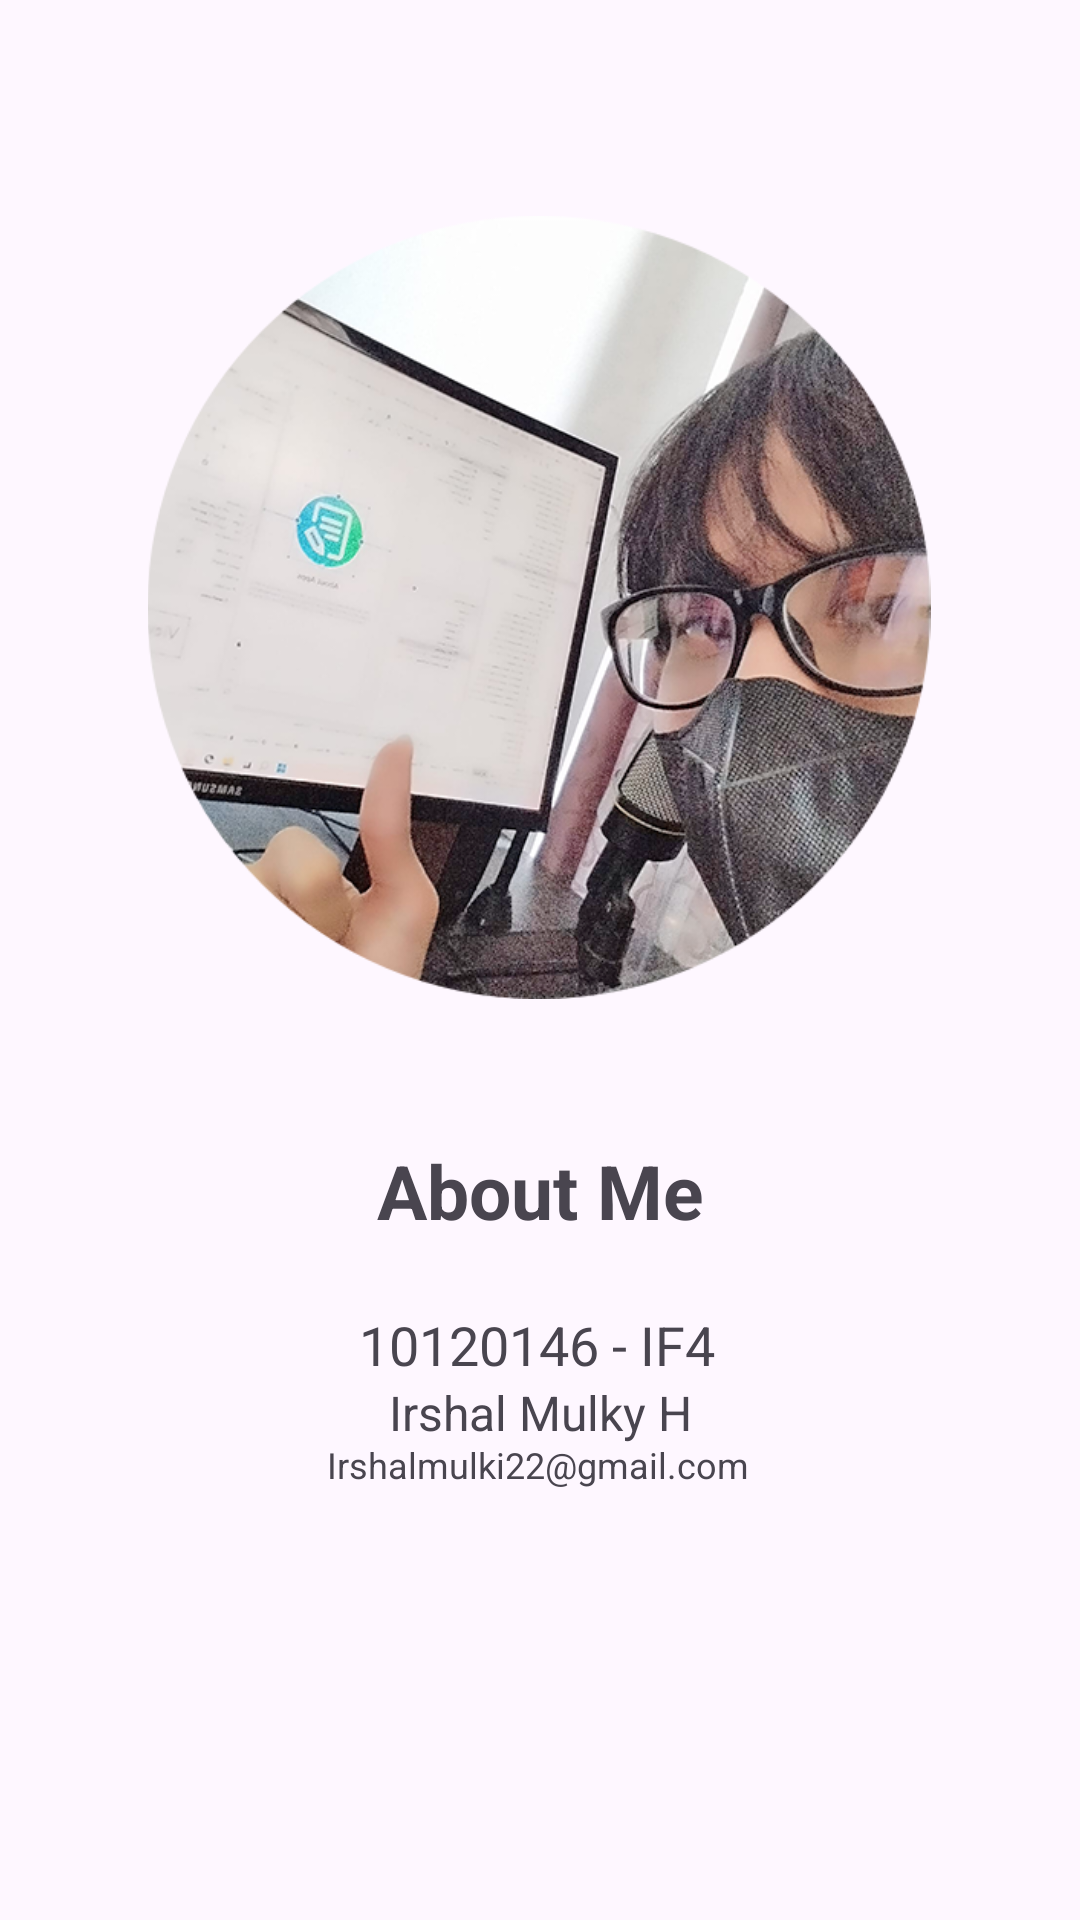

This screen was rendered from an Android layout file. Write that file and the resources it references.
<!-- AndroidManifest.xml: application theme Theme.SimpleNotes2 -->
<!-- res/layout/fragment_profile.xml -->
<layout xmlns:tools="http://schemas.android.com/tools"
    xmlns:android="http://schemas.android.com/apk/res/android"
    xmlns:app="http://schemas.android.com/apk/res-auto">

    <androidx.constraintlayout.widget.ConstraintLayout
        android:id="@+id/linearLayout"
        android:layout_width="match_parent"
        android:layout_height="656dp"
        android:gravity="center"
        android:orientation="vertical">

        <ImageView
            android:id="@+id/imageView2"
            android:layout_width="264dp"
            android:layout_height="261dp"
            android:layout_marginTop="72dp"
            android:gravity="center"
            android:orientation="vertical"
            android:src="@drawable/profile_image"
            app:layout_constraintEnd_toEndOf="parent"
            app:layout_constraintHorizontal_bias="0.496"
            app:layout_constraintStart_toStartOf="parent"
            app:layout_constraintTop_toTopOf="parent" />

        <TextView
            android:id="@+id/textView"
            android:layout_width="wrap_content"
            android:layout_height="wrap_content"
            android:layout_marginTop="380dp"
            android:gravity="center"
            android:orientation="vertical"
            android:text="About Me"
            android:textSize="25sp"
            android:textStyle="bold"
            app:layout_constraintEnd_toEndOf="parent"
            app:layout_constraintStart_toStartOf="parent"
            app:layout_constraintTop_toTopOf="parent" />

        <TextView
            android:id="@+id/textView2"
            android:layout_width="wrap_content"
            android:layout_height="wrap_content"
            android:gravity="center"
            android:orientation="vertical"
            android:text=""
            android:textSize="15sp"
            app:layout_constraintEnd_toEndOf="parent"
            app:layout_constraintHorizontal_bias="0.501"
            app:layout_constraintStart_toStartOf="parent"
            app:layout_constraintTop_toTopOf="parent" />

        <TextView
            android:id="@+id/textView4"
            android:layout_width="wrap_content"
            android:layout_height="wrap_content"
            android:layout_marginTop="436dp"
            android:gravity="center"
            android:orientation="vertical"
            android:text="10120146 - IF4"
            android:textSize="18sp"
            app:layout_constraintEnd_toEndOf="parent"
            app:layout_constraintHorizontal_bias="0.496"
            app:layout_constraintStart_toStartOf="parent"
            app:layout_constraintTop_toTopOf="parent" />

        <TextView
            android:id="@+id/textView5"
            android:layout_width="wrap_content"
            android:layout_height="wrap_content"
            android:gravity="center"
            android:orientation="vertical"
            android:text=""
            android:textSize="10sp"
            app:layout_constraintEnd_toEndOf="parent"
            app:layout_constraintHorizontal_bias="0.501"
            app:layout_constraintStart_toStartOf="parent"
            app:layout_constraintTop_toTopOf="parent" />

        <TextView
            android:id="@+id/textView6"
            android:layout_width="wrap_content"
            android:layout_height="wrap_content"
            android:layout_marginTop="460dp"
            android:gravity="center"
            android:orientation="vertical"
            android:text="Irshal Mulky H"
            android:textSize="16sp"
            app:layout_constraintEnd_toEndOf="parent"
            app:layout_constraintStart_toStartOf="parent"
            app:layout_constraintTop_toTopOf="parent" />

        <TextView
            android:id="@+id/textView7"
            android:layout_width="wrap_content"
            android:layout_height="wrap_content"
            android:layout_marginTop="480dp"
            android:gravity="center"
            android:orientation="vertical"
            android:text="Irshalmulki22@gmail.com"
            android:textSize="12sp"
            app:layout_constraintEnd_toEndOf="parent"
            app:layout_constraintHorizontal_bias="0.497"
            app:layout_constraintStart_toStartOf="parent"
            app:layout_constraintTop_toTopOf="parent" />

        <TextView
            android:id="@+id/textView3"
            android:layout_width="wrap_content"
            android:layout_height="wrap_content"
            android:gravity="center"
            android:orientation="vertical"
            android:text=""
            android:textSize="25sp"
            app:layout_constraintEnd_toEndOf="parent"
            app:layout_constraintHorizontal_bias="0.501"
            app:layout_constraintStart_toStartOf="parent"
            app:layout_constraintTop_toTopOf="parent" />

    </androidx.constraintlayout.widget.ConstraintLayout>
</layout>
<!-- resources referenced by this layout -->
<resources>
  <!-- drawable profile_image: png bitmap (drawable, 460585 bytes) -->
  <style name="Theme.SimpleNotes2" parent="Base.Theme.SimpleNotes2" />
  <style name="Base.Theme.SimpleNotes2" parent="Theme.Material3.DayNight.NoActionBar">
          <item name="android:windowNoTitle">true</item>
          <item name="android:windowActionBar">false</item>
          <item name="android:windowFullscreen">true</item>
          <item name="android:windowContentOverlay">@null</item>
          
          
          
          <item name="colorPrimary">#50b2ba</item>
          <item name="colorPrimaryVariant">#50b2ba</item>
          <item name="colorOnPrimary">#FFFFFF</item>
          
          <item name="colorSecondary">#50b2ba</item>
          <item name="colorSecondaryVariant">#50b2ba</item>
          <item name="colorOnSecondary">#FFFFFF</item>
          
          <item name="android:statusBarColor" tools:targetApi="l">?attr/colorPrimaryVariant</item>
      </style>
</resources>
